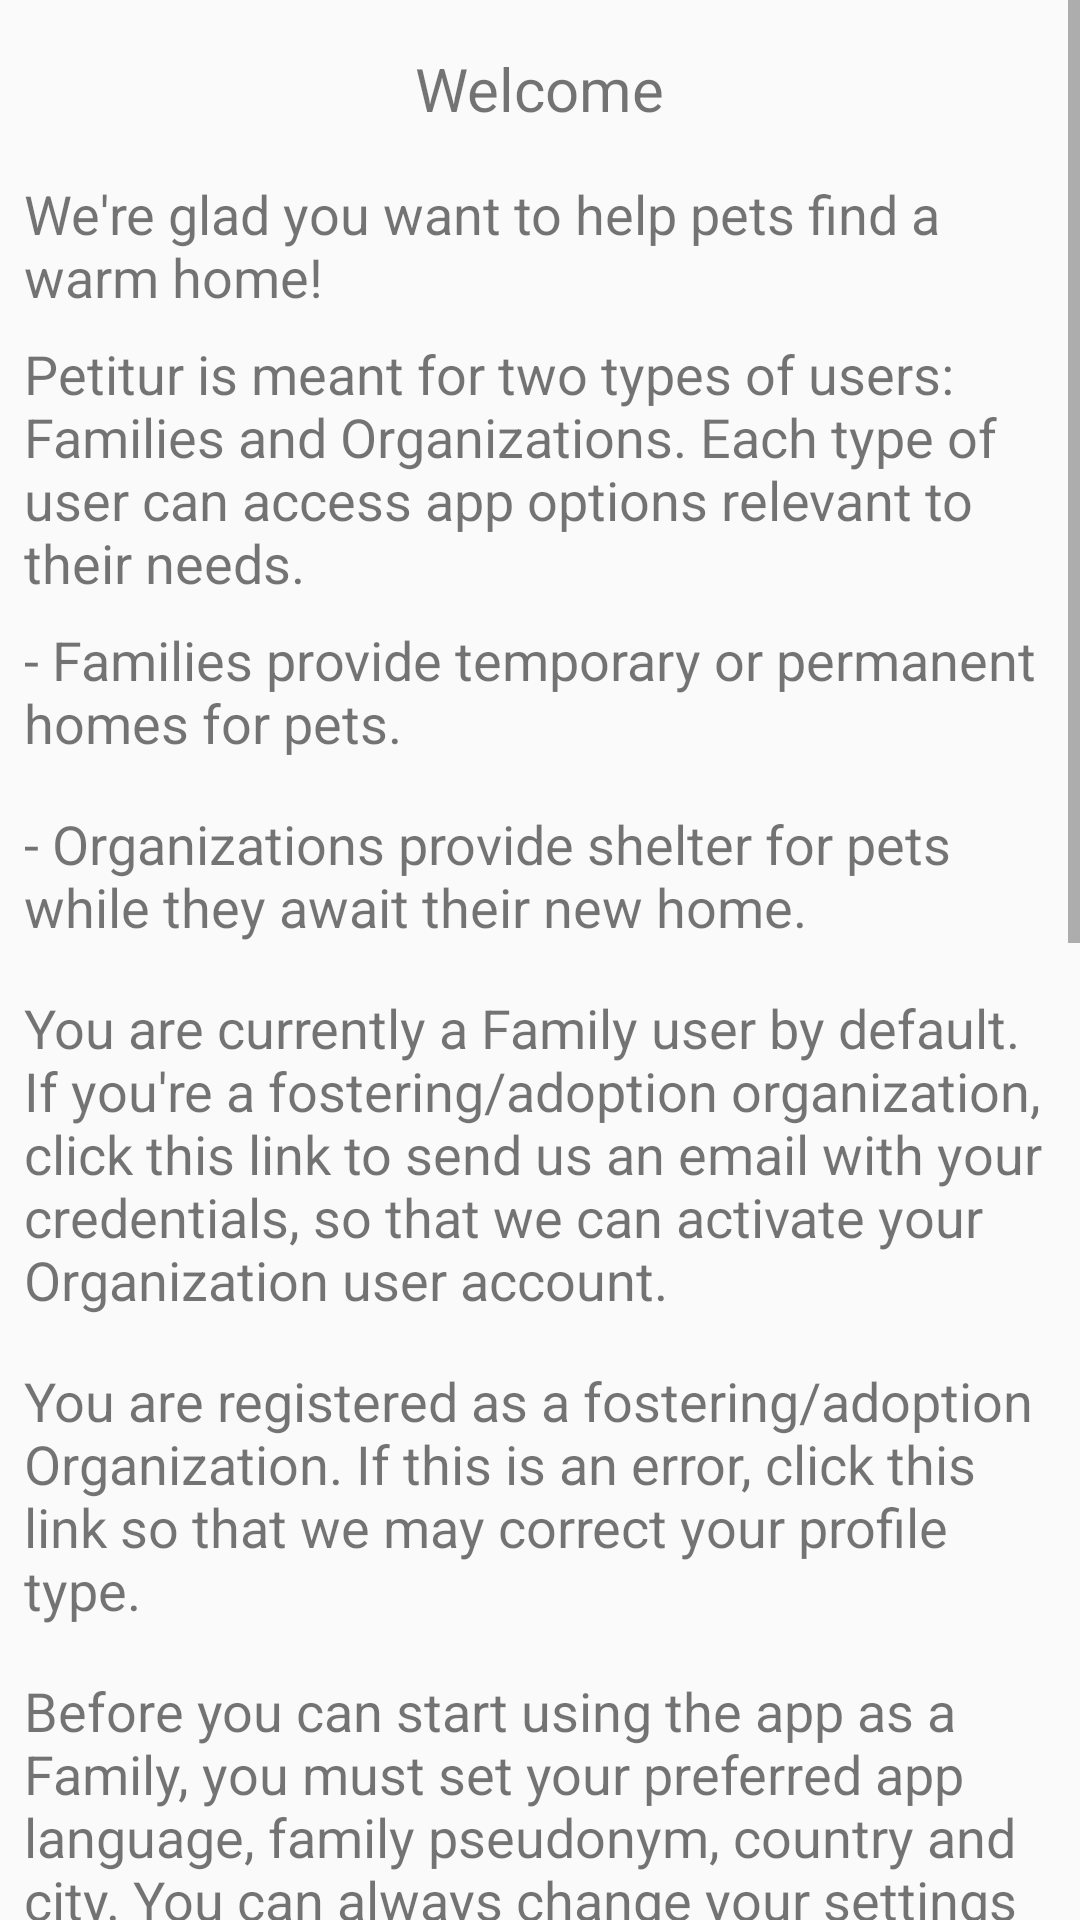

Produce the Android XML layout that renders to this screen, including the resource entries it uses.
<!-- AndroidManifest.xml: application theme AppTheme -->
<!-- res/layout/activity_new_user.xml -->
<?xml version="1.0" encoding="utf-8"?>
<ScrollView
    xmlns:android="http://schemas.android.com/apk/res/android"
    xmlns:app="http://schemas.android.com/apk/res-auto"
    xmlns:tools="http://schemas.android.com/tools"
    android:layout_width="match_parent"
    android:layout_height="match_parent"
    android:orientation="vertical"
    tools:context=".ui.common.NewUserActivity">

    <LinearLayout
        android:layout_width="match_parent"
        android:layout_height="wrap_content"
        android:layout_margin="@dimen/standard_margin"
        android:focusableInTouchMode="true"
        android:orientation="vertical">

        <TextView
            android:id="@+id/new_user_welcome_title_textview"
            android:layout_width="wrap_content"
            android:layout_height="wrap_content"
            android:layout_gravity="center_horizontal"
            android:layout_marginTop="@dimen/standard_margin"
            android:text="@string/welcome"
            android:textSize="20sp"/>

        <TextView
            android:id="@+id/new_user_explanation_welcome_message_textview"
            android:layout_width="match_parent"
            android:layout_height="wrap_content"
            android:layout_marginTop="@dimen/double_margin"
            android:text="@string/glad_you_want_to_help"
            android:textSize="18sp"/>

        <TextView
            android:id="@+id/new_user_explanation_how_it_works_textview"
            android:layout_width="match_parent"
            android:layout_height="wrap_content"
            android:layout_marginTop="@dimen/standard_margin"
            android:text="@string/app_meant_for_two_types_users"
            android:textSize="18sp"/>

        <TextView
            android:id="@+id/new_user_explanation_how_it_works_family_textview"
            android:layout_width="match_parent"
            android:layout_height="wrap_content"
            android:layout_marginTop="@dimen/standard_margin"
            android:text="@string/family_explanation"
            android:textSize="18sp"/>

        <TextView
            android:id="@+id/new_user_explanation_how_it_works_organization_textview"
            android:layout_width="match_parent"
            android:layout_height="wrap_content"
            android:layout_marginTop="@dimen/double_margin"
            android:text="@string/organization_explanation"
            android:textSize="18sp"/>

        <TextView
            android:id="@+id/new_user_explanation_for_family_textview"
            android:layout_width="match_parent"
            android:layout_height="wrap_content"
            android:layout_marginTop="@dimen/double_margin"
            android:text="@string/if_organization_click_this_link"
            android:textSize="18sp"/>

        <TextView
            android:id="@+id/new_user_explanation_for_foundation_textview"
            android:layout_width="match_parent"
            android:layout_height="wrap_content"
            android:layout_marginTop="@dimen/double_margin"
            android:text="@string/registered_as_organization_or_click_link"
            android:textSize="18sp"/>

        <TextView
            android:id="@+id/new_user_explanation_family_settings_textview"
            android:layout_width="match_parent"
            android:layout_height="wrap_content"
            android:layout_marginTop="@dimen/double_margin"
            android:text="@string/before_start_must_set_settings_family"
            android:textSize="18sp"/>

        <TextView
            android:id="@+id/new_user_explanation_foundation_settings_textview"
            android:layout_width="match_parent"
            android:layout_height="wrap_content"
            android:layout_marginTop="@dimen/double_margin"
            android:text="@string/before_start_must_set_settings_foundation"
            android:textSize="18sp"/>

        <Spinner
            android:id="@+id/new_user_language_selection_spinner"
            android:layout_width="match_parent"
            android:layout_height="wrap_content"
            android:layout_marginTop="@dimen/double_margin"
            android:entries="@array/languages"/>

        <android.support.design.widget.TextInputLayout
            android:id="@+id/new_user_family_pseudonym_container"
            android:layout_width="match_parent"
            android:layout_height="match_parent"
            android:hint="@string/family_s_pseudonym_required">

            <android.support.design.widget.TextInputEditText
                android:id="@+id/new_user_family_pseudonym"
                style="@style/TextInputEditTextParametersStyle"/>

        </android.support.design.widget.TextInputLayout>

        <android.support.design.widget.TextInputLayout
            android:id="@+id/new_user_foundation_name_container"
            android:layout_width="match_parent"
            android:layout_height="match_parent"
            android:hint="@string/foundation_name_required">

            <android.support.design.widget.TextInputEditText
                android:id="@+id/new_user_foundation_name"
                style="@style/TextInputEditTextParametersStyle"/>

        </android.support.design.widget.TextInputLayout>

        <android.support.design.widget.TextInputLayout
            android:layout_width="match_parent"
            android:layout_height="match_parent"
            android:hint="@string/country_required">

            <android.support.design.widget.TextInputEditText
                android:id="@+id/new_user_country"
                style="@style/TextInputEditTextParametersStyle"
                android:inputType="textCapWords"/>

        </android.support.design.widget.TextInputLayout>

        <android.support.design.widget.TextInputLayout
            android:layout_width="match_parent"
            android:layout_height="match_parent"
            android:hint="@string/state_if_relevant">

            <android.support.design.widget.TextInputEditText
                android:id="@+id/new_user_state"
                style="@style/TextInputEditTextParametersStyle"
                android:inputType="textCapWords"/>
        </android.support.design.widget.TextInputLayout>

        <android.support.design.widget.TextInputLayout
            android:layout_width="match_parent"
            android:layout_height="match_parent"
            android:hint="@string/city_required">

            <android.support.design.widget.TextInputEditText
                android:id="@+id/new_user_city"
                style="@style/TextInputEditTextParametersStyle"
                android:inputType="textCapWords"/>

        </android.support.design.widget.TextInputLayout>

        <android.support.design.widget.TextInputLayout
            android:id="@+id/new_user_street_container"
            android:layout_width="match_parent"
            android:layout_height="match_parent"
            android:hint="@string/street_required">

            <android.support.design.widget.TextInputEditText
                android:id="@+id/new_user_street"
                style="@style/TextInputEditTextParametersStyle"/>

        </android.support.design.widget.TextInputLayout>

        <android.support.design.widget.TextInputLayout
            android:id="@+id/new_user_street_number_container"
            android:layout_width="match_parent"
            android:layout_height="match_parent"
            android:hint="@string/street_number_required">

            <android.support.design.widget.TextInputEditText
                android:id="@+id/new_user_street_number"
                style="@style/TextInputEditTextParametersStyle"/>

        </android.support.design.widget.TextInputLayout>

        <Button
            android:id="@+id/new_user_done_button"
            android:layout_width="wrap_content"
            android:layout_height="wrap_content"
            android:layout_gravity="center_horizontal"
            android:layout_marginBottom="@dimen/double_margin"
            android:text="@string/ok_i_m_done"/>

    </LinearLayout>

</ScrollView>
<!-- resources referenced by this layout -->
<resources>
  <string-array name="languages">
          <item>@string/language_selection_english</item>
          <item>@string/language_selection_hebrew</item>
      </string-array>
  <dimen name="double_margin">16dp</dimen>
  <dimen name="standard_margin">8dp</dimen>
  <string name="app_meant_for_two_types_users">Petitur is meant for two types of users: Families and Organizations. Each type of user can access app options relevant to their needs.</string>
  <string name="before_start_must_set_settings_family">Before you can start using the app as a Family, you must set your preferred app language,
          family pseudonym, country and city. You can always change your settings and profile info through the relevant option in the app\'s toolbar.</string>
  <string name="before_start_must_set_settings_foundation">Before you can start using the app as an Organization, you must set your preferred app language,
          Organization name and exact address. You can always change your settings and profile info through the relevant option in the app\'s toolbar.</string>
  <string name="city_required">City (*required)</string>
  <string name="country_required">Country (*required)</string>
  <string name="family_explanation">- Families provide temporary or permanent homes for pets.</string>
  <string name="family_s_pseudonym_required">Family\'s pseudonym (*required)</string>
  <string name="foundation_name_required">Organization Name (*required)</string>
  <string name="glad_you_want_to_help">We\'re glad you want to help pets find a warm home!</string>
  <string name="if_organization_click_this_link">You are currently a Family user by default. If you\'re a fostering/adoption organization, click this link
          to send us an email with your credentials, so that we can activate your Organization user account.</string>
  <string name="ok_i_m_done">OK, I\'m done!</string>
  <string name="organization_explanation">- Organizations provide shelter for pets while they await their new home.</string>
  <string name="registered_as_organization_or_click_link">You are registered as a fostering/adoption Organization.
          If this is an error, click this link so that we may correct your profile type.</string>
  <string name="state_if_relevant">State (if relevant)</string>
  <string name="street_number_required">Street Number (*required)</string>
  <string name="street_required">Street (*required)</string>
  <string name="welcome">Welcome</string>
  <style name="TextInputEditTextParametersStyle">
          <item name="android:maxLength">@integer/max_input_text_length</item>
          <item name="android:maxLines">1</item>
          <item name="android:layout_height">wrap_content</item>
          <item name="android:layout_width">match_parent</item>
      </style>
  <style name="AppTheme" parent="Theme.AppCompat.Light.DarkActionBar">
          
          <item name="colorPrimary">@color/colorPrimary</item>
          <item name="colorPrimaryDark">@color/colorPrimaryDark</item>
          <item name="colorAccent">@color/colorAccent</item>
      </style>
  <string name="language_selection_english" translatable="false">English</string>
  <string name="language_selection_hebrew" translatable="false">עברית</string>
  <color name="colorPrimary">#3F51B5</color>
  <color name="colorPrimaryDark">#303F9F</color>
  <color name="colorAccent">#FF4081</color>
</resources>
